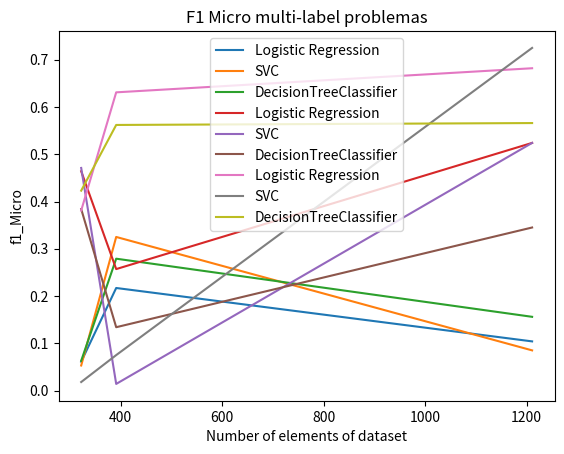

This figure's Python source:
# [redacted]
# version 1.0

import matplotlib.pyplot as plt
# Number of elements's datasets
nElements = [322,391,1211]
# Clasificador de Regresion Logistica
lr_hammingLoss = [0.061,0.217, 0.104]; lr_accuracyScene = [0.464,0.257, 0.524]; lr_f1Micro = [0.381,0.631, 0.682]
# Clasificador SVC 
svc_hammingLoss = [0.053,0.325, 0.085]; svc_accuracyScene = [0.471,0.014, 0.524]; svc_f1Micro = [0.018,0.075, 0.725]
# Clasificador Arbol de Decision
tree_hammingLoss = [0.063,0.279, 0.156]; tree_accuracyScene = [0.384,0.134, 0.345]; tree_f1Micro = [0.423,0.562, 0.566]
# Hamming Loss exercise2
plt.plot(nElements, lr_hammingLoss, label = "Logistic Regression")
plt.plot(nElements, svc_hammingLoss, label = "SVC")
plt.plot(nElements, tree_hammingLoss, label = "DecisionTreeClassifier")
plt.xlabel('Number of elements of dataset');plt.ylabel('Hamming Loss');
plt.title('hamming loss multi-label problems')
plt.legend()
plt.show()
# Accuracy scene exercise 2
plt.plot(nElements, lr_accuracyScene, label = "Logistic Regression")
plt.plot(nElements, svc_accuracyScene, label = "SVC")
plt.plot(nElements, tree_accuracyScene, label = "DecisionTreeClassifier")
plt.xlabel('Number of elements of dataset');plt.ylabel('Accuracy Scene');
plt.title('Accuracy Scene multi-label problems')
plt.legend()
plt.show()

# f1_micro exercise2
plt.plot(nElements, lr_f1Micro, label = "Logistic Regression")
plt.plot(nElements, svc_f1Micro, label = "SVC")
plt.plot(nElements, tree_f1Micro, label = "DecisionTreeClassifier")
plt.xlabel('Number of elements of dataset');plt.ylabel('f1_Micro');
plt.title('F1 Micro multi-label problemas')
plt.legend()
plt.show()


